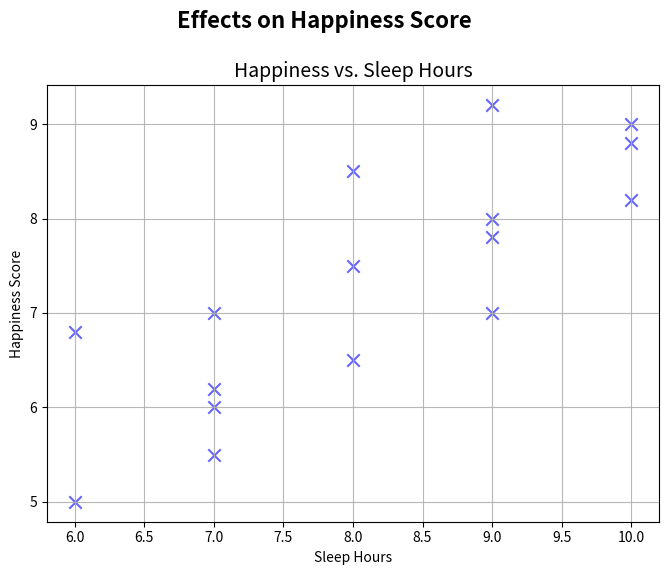

Source code (Python):
import matplotlib.pyplot as plt
import numpy as np

# Data
happiness_score = np.array([5.0, 6.2, 6.5, 6.0, 7.0, 8.2, 7.5, 7.8, 9.0, 8.5, 7.0, 6.8, 8.0, 8.8, 9.2, 5.5])
sleep_hours = np.array([6, 7, 8, 7, 9, 10, 8, 9, 10, 8, 7, 6, 9, 10, 9, 7])

fig, ax = plt.subplots(figsize=(7, 6))

# Scatter plot for Happiness vs. Sleep Hours with changed color
ax.scatter(sleep_hours, happiness_score, color='blue', s=80, edgecolor='gray', alpha=0.6, marker='x')
ax.grid(True, linestyle='-', alpha=0.9)
ax.set_title('Happiness vs. Sleep Hours', fontsize=14)
ax.set_xlabel('Sleep Hours')
ax.set_ylabel('Happiness Score')

fig.tight_layout(rect=[0.03, 0.03, 1, 0.92])
fig.suptitle('Effects on Happiness Score', fontsize=16, weight='bold')
plt.show()
